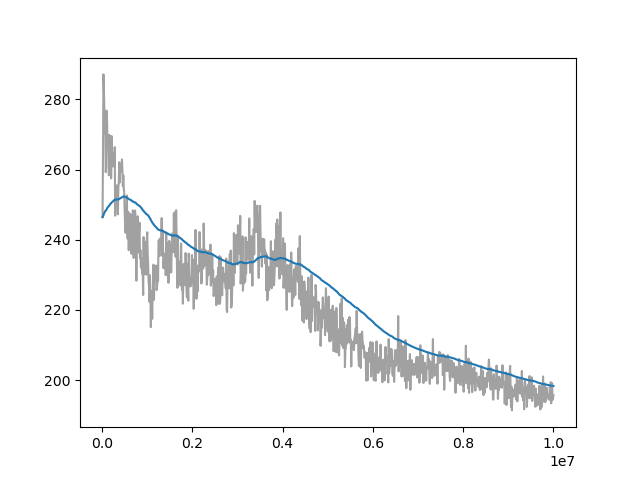

The file beside this chart, header and first rows:
Wall time, Step, Value
1714599781, 10000, 246.5
1714599835, 20000, 264.2
1714599885, 30000, 287.1
1714599937, 40000, 283
1714599988, 50000, 277.4
1714600042, 60000, 270.2
1714600095, 70000, 275
1714600150, 80000, 259.3
1714600204, 90000, 260.6
1714600259, 100000, 276.8
1714600312, 110000, 274.4
1714600369, 120000, 267
1714600428, 130000, 265.9
1714600486, 140000, 267.7
1714600543, 150000, 258.4
1714600601, 160000, 269.9
1714600657, 170000, 266.9
1714600715, 180000, 269.3
1714600776, 190000, 268.6
1714600834, 200000, 257.5
1714600893, 210000, 269.6
1714600952, 220000, 260.9
1714601014, 230000, 264.2
1714601077, 240000, 261.5
1714601140, 250000, 262.7
1714601203, 260000, 264.7
1714601262, 270000, 260.8
1714601322, 280000, 266.4
1714601385, 290000, 246.9
1714601447, 300000, 253.3
1714601513, 310000, 253.9
1714601575, 320000, 253.7
1714601636, 330000, 255.5
1714601702, 340000, 252.2
1714601764, 350000, 247.3
1714601830, 360000, 254.8
1714601894, 370000, 256.4
1714601954, 380000, 262.1
1714602015, 390000, 256.3
1714602075, 400000, 260.2
1714602140, 410000, 261.3
1714602201, 420000, 259.5
1714602260, 430000, 260.4
1714602323, 440000, 262.9
1714602386, 450000, 259.8
1714602447, 460000, 255.3
1714602515, 470000, 258.3
1714602579, 480000, 254.7
1714602641, 490000, 253.5
1714602704, 500000, 248.1
1714602767, 510000, 244.2
1714602828, 520000, 242
1714602889, 530000, 247.2
1714602951, 540000, 247.3
1714603012, 550000, 252.6
1714603074, 560000, 240.6
1714603142, 570000, 240.3
1714603203, 580000, 247.9
1714603265, 590000, 237
1714603327, 600000, 242.7
... 940 more rows
